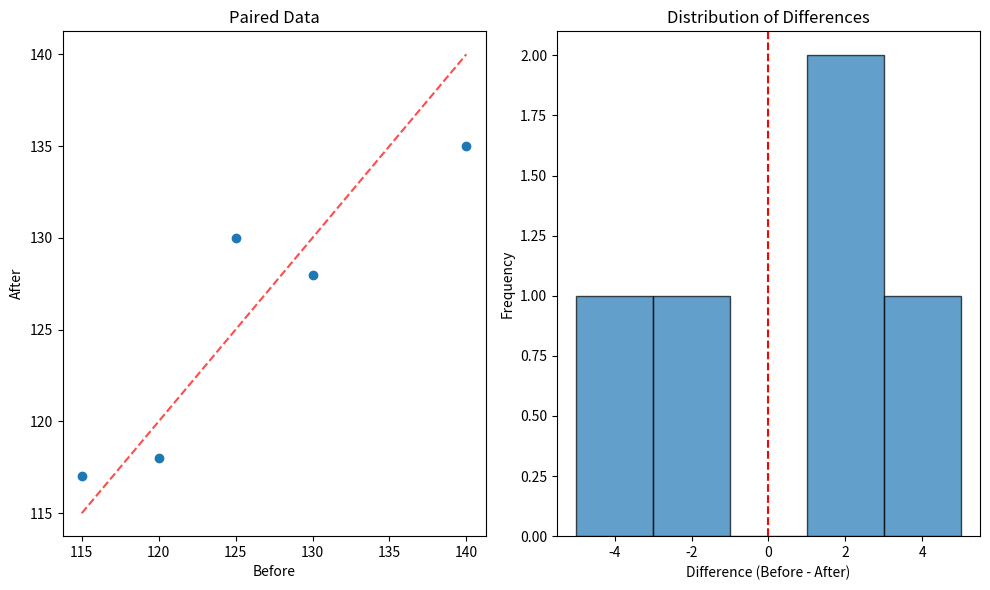
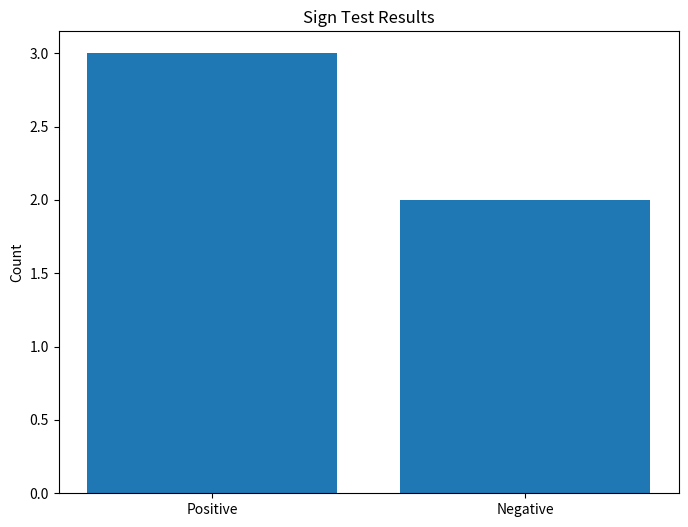
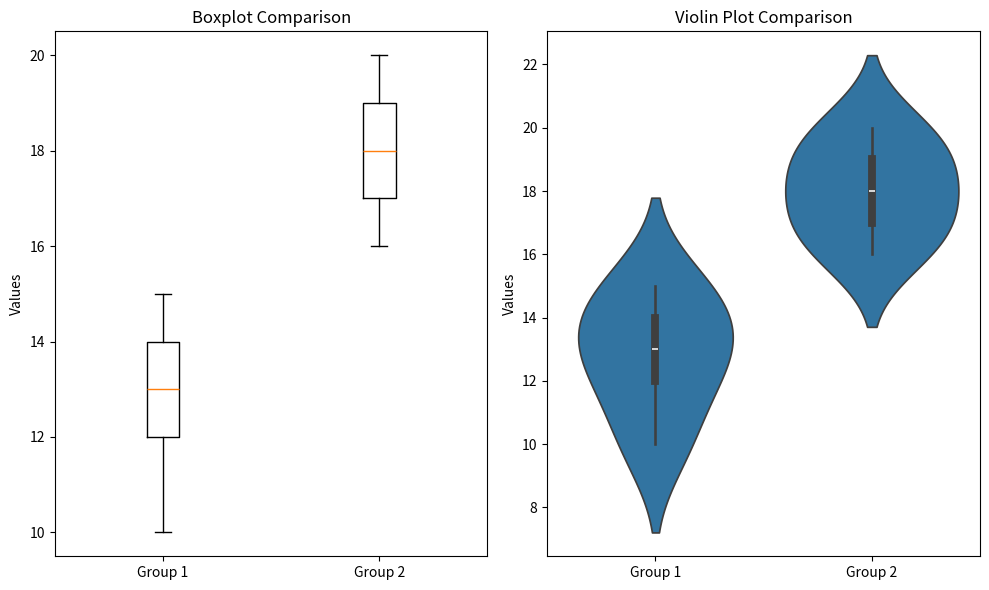
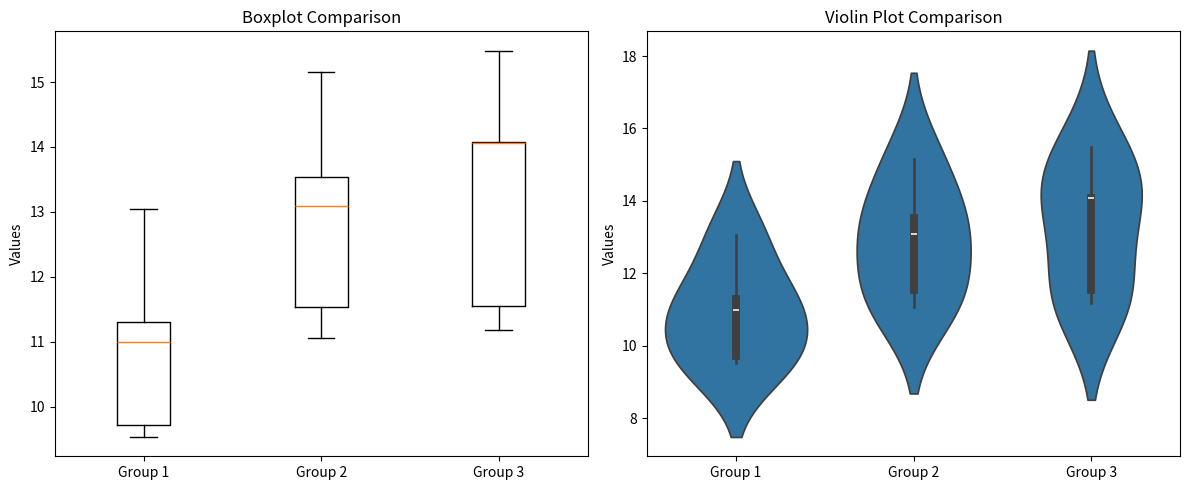
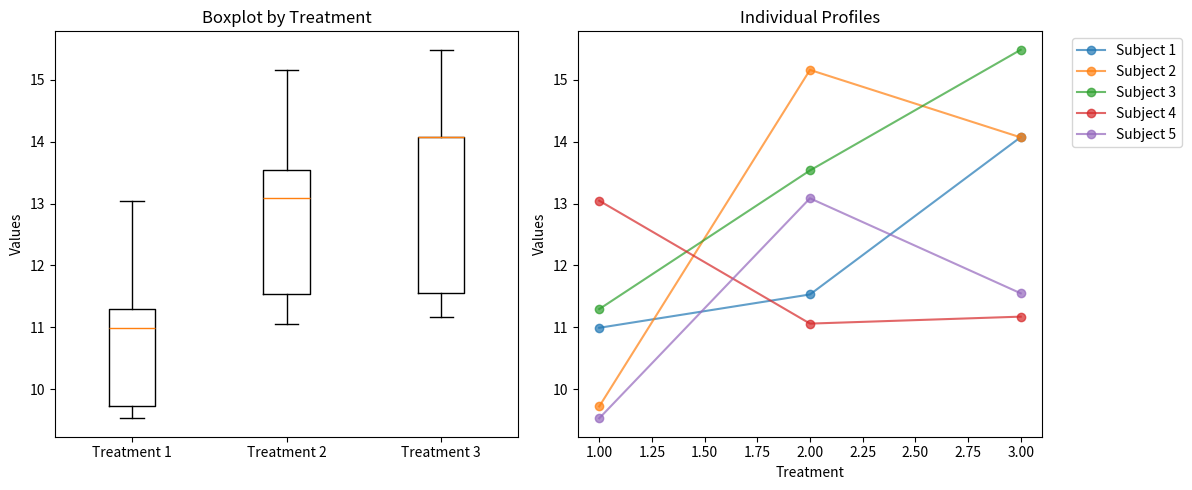

Write the Python code that produced these figures, in order. (Note: this script raises an exception after producing the figures.)
"""
Nonparametric Tests Toolkit

This module provides functions and demonstrations for common nonparametric statistical tests, including Wilcoxon, Mann-Whitney U, Kruskal-Wallis, Friedman, Sign, McNemar, Chi-Square, Fisher's Exact, and effect size calculations.

Each function is documented and can be referenced from the corresponding theory in the markdown file.
"""

import numpy as np
import pandas as pd
from scipy import stats
import matplotlib.pyplot as plt
import seaborn as sns
from itertools import combinations

# --- 1. Wilcoxon Signed-Rank Test ---
def wilcoxon_signed_rank(before, after, plot=True):
    """
    Perform Wilcoxon signed-rank test for paired samples and plot results.
    """
    statistic, p_value = stats.wilcoxon(before, after)
    print(f"Wilcoxon signed-rank test:")
    print(f"Statistic: {statistic:.4f}")
    print(f"P-value: {p_value:.4f}")
    if plot:
        plt.figure(figsize=(10, 6))
        plt.subplot(1, 2, 1)
        plt.scatter(before, after)
        plt.plot([min(before), max(before)], [min(before), max(before)], 'r--', alpha=0.7)
        plt.xlabel('Before')
        plt.ylabel('After')
        plt.title('Paired Data')
        plt.subplot(1, 2, 2)
        differences = before - after
        plt.hist(differences, bins=5, alpha=0.7, edgecolor='black')
        plt.axvline(x=0, color='red', linestyle='--')
        plt.xlabel('Difference (Before - After)')
        plt.ylabel('Frequency')
        plt.title('Distribution of Differences')
        plt.tight_layout()
        plt.show()
    return statistic, p_value

# --- 2. Mann-Whitney U Test ---
def mann_whitney_u(group1, group2, plot=True):
    """
    Perform Mann-Whitney U test for two independent samples and plot results.
    """
    statistic, p_value = stats.mannwhitneyu(group1, group2, alternative='two-sided')
    print(f"Mann-Whitney U test:")
    print(f"Statistic: {statistic:.4f}")
    print(f"P-value: {p_value:.4f}")
    if plot:
        plt.figure(figsize=(10, 6))
        plt.subplot(1, 2, 1)
        plt.boxplot([group1, group2], labels=['Group 1', 'Group 2'])
        plt.ylabel('Values')
        plt.title('Boxplot Comparison')
        plt.subplot(1, 2, 2)
        all_data = np.concatenate([group1, group2])
        all_labels = ['Group 1'] * len(group1) + ['Group 2'] * len(group2)
        sns.violinplot(x=all_labels, y=all_data)
        plt.ylabel('Values')
        plt.title('Violin Plot Comparison')
        plt.tight_layout()
        plt.show()
    return statistic, p_value

# --- 3. Kruskal-Wallis Test ---
def kruskal_wallis(*groups, plot=True):
    """
    Perform Kruskal-Wallis test for more than two independent groups and plot results.
    """
    statistic, p_value = stats.kruskal(*groups)
    print(f"Kruskal-Wallis test:")
    print(f"Statistic: {statistic:.4f}")
    print(f"P-value: {p_value:.4f}")
    if plot:
        plt.figure(figsize=(12, 5))
        plt.subplot(1, 2, 1)
        plt.boxplot(groups, labels=[f'Group {i+1}' for i in range(len(groups))])
        plt.ylabel('Values')
        plt.title('Boxplot Comparison')
        plt.subplot(1, 2, 2)
        values = np.concatenate(groups)
        group_labels = sum([[f'Group {i+1}'] * len(g) for i, g in enumerate(groups)], [])
        sns.violinplot(x=group_labels, y=values)
        plt.ylabel('Values')
        plt.title('Violin Plot Comparison')
        plt.tight_layout()
        plt.show()
    return statistic, p_value

# --- 4. Friedman Test ---
def friedman_test(*treatments, plot=True):
    """
    Perform Friedman test for repeated measures and plot results.
    Each argument is a treatment (array-like), all of the same length (subjects).
    """
    statistic, p_value = stats.friedmanchisquare(*treatments)
    print(f"Friedman test:")
    print(f"Statistic: {statistic:.4f}")
    print(f"P-value: {p_value:.4f}")
    if plot:
        values = np.column_stack(treatments)
        plt.figure(figsize=(12, 5))
        plt.subplot(1, 2, 1)
        plt.boxplot([values[:, i] for i in range(values.shape[1])], 
                   labels=[f'Treatment {i+1}' for i in range(values.shape[1])])
        plt.ylabel('Values')
        plt.title('Boxplot by Treatment')
        plt.subplot(1, 2, 2)
        for i in range(values.shape[0]):
            plt.plot(range(1, values.shape[1]+1), values[i], 'o-', alpha=0.7, label=f'Subject {i+1}')
        plt.xlabel('Treatment')
        plt.ylabel('Values')
        plt.title('Individual Profiles')
        plt.legend(bbox_to_anchor=(1.05, 1), loc='upper left')
        plt.tight_layout()
        plt.show()
    return statistic, p_value 

# --- 5. Sign Test ---
def sign_test(before, after, plot=True):
    """
    Perform the sign test for paired data and plot results.
    """
    diff = before - after
    n_pos = np.sum(diff > 0)
    n_total = np.sum(diff != 0)
    # Binomial test
    result = stats.binomtest(n_pos, n_total, p=0.5)
    p_value = result.pvalue
    print(f"Sign test:")
    print(f"Positive differences: {n_pos}")
    print(f"Total non-zero differences: {n_total}")
    print(f"P-value: {p_value:.4f}")
    if plot:
        plt.figure(figsize=(8, 6))
        signs = ['Positive' if d > 0 else 'Negative' for d in diff if d != 0]
        sign_counts = pd.Series(signs).value_counts()
        plt.bar(sign_counts.index, sign_counts.values)
        plt.ylabel('Count')
        plt.title('Sign Test Results')
        plt.show()
    return n_pos, n_total, p_value

# --- 6. McNemar's Test ---
def mcnemar_test(tab, plot=True):
    """
    Perform McNemar's test for paired binary data (2x2 table) and plot results.
    """
    result = stats.mcnemar(tab, exact=False)
    statistic = result.statistic
    p_value = result.pvalue
    print(f"McNemar's test:")
    print(f"Statistic: {statistic:.4f}")
    print(f"P-value: {p_value:.4f}")
    if plot:
        plt.figure(figsize=(8, 6))
        sns.heatmap(tab, annot=True, fmt='d', cmap='Blues', 
                   xticklabels=['After: No', 'After: Yes'],
                   yticklabels=['Before: No', 'Before: Yes'])
        plt.title('McNemar Test Contingency Table')
        plt.show()
    return statistic, p_value

# --- 7. Chi-Square Test of Independence ---
def chi_square_independence(tab, plot=True):
    """
    Perform chi-square test of independence for a contingency table and plot results.
    """
    statistic, p_value, dof, expected = stats.chi2_contingency(tab)
    print(f"Chi-square test of independence:")
    print(f"Statistic: {statistic:.4f}")
    print(f"P-value: {p_value:.4f}")
    print(f"Degrees of freedom: {dof}")
    if plot:
        plt.figure(figsize=(10, 5))
        plt.subplot(1, 2, 1)
        sns.heatmap(tab, annot=True, fmt='d', cmap='Blues')
        plt.title('Observed Frequencies')
        plt.subplot(1, 2, 2)
        sns.heatmap(expected, annot=True, fmt='.1f', cmap='Greens')
        plt.title('Expected Frequencies')
        plt.tight_layout()
        plt.show()
    return statistic, p_value, dof, expected

# --- 8. Fisher's Exact Test ---
def fishers_exact(tab, plot=True):
    """
    Perform Fisher's exact test for a 2x2 table and plot results.
    """
    odds_ratio, p_value = stats.fisher_exact(tab)
    print(f"Fisher's exact test:")
    print(f"Odds ratio: {odds_ratio:.4f}")
    print(f"P-value: {p_value:.4f}")
    if plot:
        plt.figure(figsize=(6, 6))
        sns.heatmap(tab, annot=True, fmt='d', cmap='Reds')
        plt.title("Fisher's Exact Test Table")
        plt.show()
    return odds_ratio, p_value

# --- Effect Size Calculations ---
def wilcox_effsize(x, y):
    """
    Calculate rank-biserial correlation effect size for Mann-Whitney U test.
    """
    statistic, _ = stats.mannwhitneyu(x, y, alternative='two-sided')
    n1, n2 = len(x), len(y)
    r = 1 - (2 * statistic) / (n1 * n2)
    print(f"Rank-biserial correlation: {r:.4f}")
    return r

def cramers_v(contingency_table):
    """
    Calculate Cramér's V for chi-square test.
    """
    chi2, _, _, _ = stats.chi2_contingency(contingency_table)
    n = np.sum(contingency_table)
    k = min(contingency_table.shape)
    v = np.sqrt(chi2 / (n * (k - 1)))
    print(f"Cramér's V: {v:.4f}")
    return v

# --- Practical Example: Kruskal-Wallis and Post Hoc ---
def kruskal_posthoc_example():
    """
    Simulate data for 3 groups, perform Kruskal-Wallis test and post hoc pairwise Mann-Whitney U tests with Bonferroni correction. Visualize results.
    """
    np.random.seed(42)
    g1 = np.random.normal(10, 2, 20)
    g2 = np.random.normal(12, 2, 20)
    g3 = np.random.normal(15, 2, 20)
    values = np.concatenate([g1, g2, g3])
    group = np.repeat([1, 2, 3], 20)
    # Kruskal-Wallis test
    statistic, p_value = stats.kruskal(g1, g2, g3)
    print(f"Kruskal-Wallis test:")
    print(f"Statistic: {statistic:.4f}")
    print(f"P-value: {p_value:.4f}")
    # Post hoc pairwise Wilcoxon tests with Bonferroni correction
    groups = [g1, g2, g3]
    group_names = ['Group 1', 'Group 2', 'Group 3']
    print("\nPost hoc pairwise comparisons (Bonferroni corrected):")
    for i, (g1_name, g2_name) in enumerate(combinations(group_names, 2)):
        idx1, idx2 = i, i + 1
        stat, p = stats.mannwhitneyu(groups[idx1], groups[idx2], alternative='two-sided')
        p_corrected = min(p * 3, 1.0)
        print(f"{g1_name} vs {g2_name}: p = {p_corrected:.4f}")
    # Visualization
    plt.figure(figsize=(12, 5))
    plt.subplot(1, 2, 1)
    plt.boxplot([g1, g2, g3], labels=['Group 1', 'Group 2', 'Group 3'])
    plt.ylabel('Values')
    plt.title('Group Comparison')
    plt.subplot(1, 2, 2)
    group_labels = ['Group 1'] * len(g1) + ['Group 2'] * len(g2) + ['Group 3'] * len(g3)
    sns.violinplot(x=group_labels, y=values)
    plt.ylabel('Values')
    plt.title('Distribution Comparison')
    plt.tight_layout()
    plt.show()

# --- Main Demonstration Block ---
if __name__ == "__main__":
    # Example data for paired tests
    before = np.array([120, 115, 130, 140, 125])
    after = np.array([118, 117, 128, 135, 130])
    wilcoxon_signed_rank(before, after)
    sign_test(before, after)
    # Example data for independent tests
    group1 = np.array([12, 15, 14, 10, 13])
    group2 = np.array([18, 20, 17, 16, 19])
    mann_whitney_u(group1, group2)
    wilcox_effsize(group1, group2)
    # Kruskal-Wallis and Friedman
    np.random.seed(42)
    g1 = np.random.normal(10, 2, 5)
    g2 = np.random.normal(12, 2, 5)
    g3 = np.random.normal(15, 2, 5)
    kruskal_wallis(g1, g2, g3)
    friedman_test(g1, g2, g3)
    # McNemar's test
    tab_mcnemar = np.array([[30, 10], [5, 55]])
    mcnemar_test(tab_mcnemar)
    # Chi-square and Fisher's exact
    tab_chi = np.array([[20, 15], [30, 35]])
    chi_square_independence(tab_chi)
    cramers_v(tab_chi)
    tab_fisher = np.array([[2, 3], [8, 7]])
    fishers_exact(tab_fisher)
    # Practical example
    kruskal_posthoc_example() 